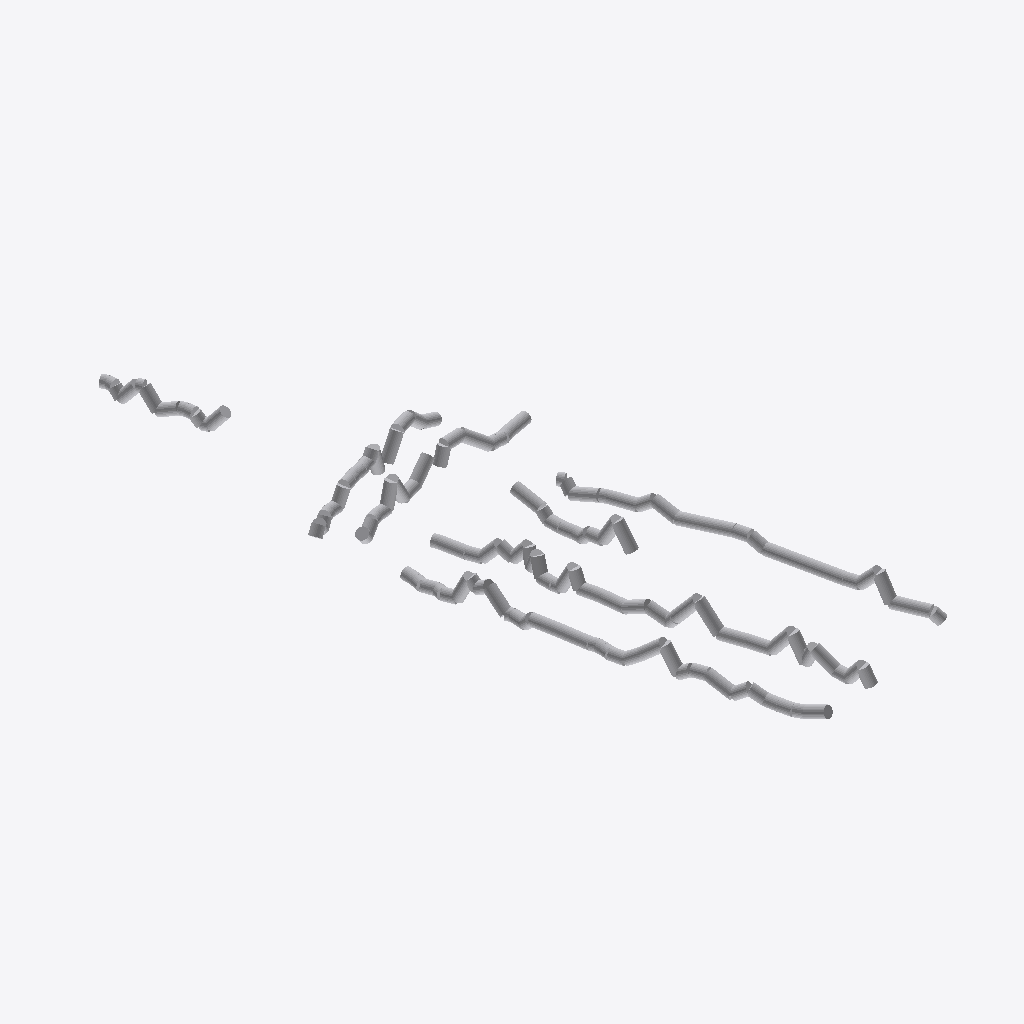
Isometric view of an IFC building model (IFC-SPF (STEP), schema IFC2X3, length unit metre), seen from the south-west, elements coloured by IFC class: 136 other elements (light grey).
Extent 3.5 m × 10.1 m × 1.2 m (x, y, z). Storeys (1): Default Building Storey at 0.00 m. Elements (136): 136 IfcFlowSegment.

HEADER;
FILE_DESCRIPTION(('ViewDefinition [CoordinationView,   QuantityTakeOffAddOnView]'),'2;1');
FILE_NAME('Testfeld1ToGML.ifc','2023-07-02T13:04:18',('Vermesser'),('Vermessungsb￼ro'),'v0.6.0','ifcopenshell','The authorising person');
FILE_SCHEMA(('IFC2X3'));
ENDSEC;
DATA;
#1=IFCPROJECT('0YvctVUKr0kugbFTf53O9L',#2,'Testfeld1ToGML',$,$,$,$,(#20),#7);
#23=IFCSITE('0mehk96CWHxhLwa8rkNGKz',#2,'(Site name)','(Site Description)',$,#24,$,$,.ELEMENT.,(52.0,6.0,33.51601370825665),(7.0,4.0,42.899436737137876),0.0,$,$);
#29=IFCBUILDING('0mehkA6CWHxeEKa8rkNGKz',#2,'(Site Description)','(Site Description)',$,#30,$,$,.ELEMENT.,$,$,$);
#35=IFCBUILDINGSTOREY('0mehkB6CWHxhuya8rkNGKz',#2,'Default Building Storey','Description of Default Building Storey',$,#36,$,$,.ELEMENT.,0.0);
#4319=IFCFLOWSEGMENT('0mlwkX6CWHxfoka8rkNGKz',#2,'(Generated pipe)','(Generated pipe description)',$,#4318,#4317,$);
#4421=IFCFLOWSEGMENT('0mm4VW6CWHxgyma8rkNGKz',#2,'(Generated pipe)','(Generated pipe description)',$,#4420,#4419,$);
#4183=IFCFLOWSEGMENT('0mlkS46CWHxfTba8rkNGKz',#2,'(Generated pipe)','(Generated pipe description)',$,#4182,#4181,$);
#3127=IFCFLOWSEGMENT('0mkCnz6CWHxh6ma8rkNGKz',#2,'(Generated pipe)','(Generated pipe description)',$,#3126,#3125,$);
#3843=IFCFLOWSEGMENT('0mlH946CWHxeGPa8rkNGKz',#2,'(Generated pipe)','(Generated pipe description)',$,#3842,#3841,$);
#2208=IFCFLOWSEGMENT('0miehk6CWHxhhVa8rkNGKz',#2,'(Generated pipe)','(Generated pipe description)',$,#2207,#2206,$);
#4114=IFCFLOWSEGMENT('0mlfZS6CWHxfnMa8rkNGKz',#2,'(Generated pipe)','(Generated pipe description)',$,#4113,#4112,$);
#640=IFCFLOWSEGMENT('0mgKeV6CWHxgyla8rkNGKz',#2,'(Generated pipe)','(Generated pipe description)',$,#639,#638,$);
#2412=IFCFLOWSEGMENT('0mivnT6CWHxgx1a8rkNGKz',#2,'(Generated pipe)','(Generated pipe description)',$,#2411,#2410,$);
#4217=IFCFLOWSEGMENT('0mlpPL6CWHxhaga8rkNGKz',#2,'(Generated pipe)','(Generated pipe description)',$,#4216,#4215,$);
#3161=IFCFLOWSEGMENT('0mkFEH6CWHxfQca8rkNGKz',#2,'(Generated pipe)','(Generated pipe description)',$,#3160,#3159,$);
#1868=IFCFLOWSEGMENT('0mi6Wh6CWHxhWya8rkNGKz',#2,'(Generated pipe)','(Generated pipe description)',$,#1867,#1866,$);
#4523=IFCFLOWSEGMENT('0mmEG06CWHxeUWa8rkNGKz',#2,'(Generated pipe)','(Generated pipe description)',$,#4522,#4521,$);
#1561=IFCFLOWSEGMENT('0mhg5B6CWHxhkKa8rkNGKz',#2,'(Generated pipe)','(Generated pipe description)',$,#1560,#1559,$);
#2923=IFCFLOWSEGMENT('0mjlV16CWHxftFa8rkNGKz',#2,'(Generated pipe)','(Generated pipe description)',$,#2922,#2921,$);
#1119=IFCFLOWSEGMENT('0mh0b06CWHxgkua8rkNGKz',#2,'(Generated pipe)','(Generated pipe description)',$,#1118,#1117,$);
#3093=IFCFLOWSEGMENT('0mk7vP6CWHxfFFa8rkNGKz',#2,'(Generated pipe)','(Generated pipe description)',$,#3092,#3091,$);
#4591=IFCFLOWSEGMENT('0mmJ8R6CWHxhpra8rkNGKz',#2,'(Generated pipe)','(Generated pipe description)',$,#4590,#4589,$);
#1970=IFCFLOWSEGMENT('0miGHh6CWHxeoOa8rkNGKz',#2,'(Generated pipe)','(Generated pipe description)',$,#1969,#1968,$);
#3773=IFCFLOWSEGMENT('0ml9qL6CWHxe22a8rkNGKz',#2,'(Generated pipe)','(Generated pipe description)',$,#3772,#3771,$);
#1665=IFCFLOWSEGMENT('0mhrQw6CWHxfjha8rkNGKz',#2,'(Generated pipe)','(Generated pipe description)',$,#1664,#1663,$);
#4455=IFCFLOWSEGMENT('0mm6sU6CWHxgVba8rkNGKz',#2,'(Generated pipe)','(Generated pipe description)',$,#4454,#4453,$);
#3025=IFCFLOWSEGMENT('0mj_8X6CWHxhvEa8rkNGKz',#2,'(Generated pipe)','(Generated pipe description)',$,#3024,#3023,$);
#2004=IFCFLOWSEGMENT('0miL9q6CWHxf8da8rkNGKz',#2,'(Generated pipe)','(Generated pipe description)',$,#2003,#2002,$);
#1254=IFCFLOWSEGMENT('0mhCoE6CWHxgiga8rkNGKz',#2,'(Generated pipe)','(Generated pipe description)',$,#1253,#1252,$);
#62=IFCFLOWSEGMENT('0mfSUK6CWHxgsda8rkNGKz',#2,'(Generated pipe)','(Generated pipe description)',$,#61,#60,$);
#2991=IFCFLOWSEGMENT('0mjvF_6CWHxhrga8rkNGKz',#2,'(Generated pipe)','(Generated pipe description)',$,#2990,#2989,$);
#265=IFCFLOWSEGMENT('0mfm0I6CWHxho0a8rkNGKz',#2,'(Generated pipe)','(Generated pipe description)',$,#264,#263,$);
#2514=IFCFLOWSEGMENT('0mj3YS6CWHxfFha8rkNGKz',#2,'(Generated pipe)','(Generated pipe description)',$,#2513,#2512,$);
#3263=IFCFLOWSEGMENT('0mkO$96CWHxhoFa8rkNGKz',#2,'(Generated pipe)','(Generated pipe description)',$,#3262,#3261,$);
#1426=IFCFLOWSEGMENT('0mhTtx6CWHxfura8rkNGKz',#2,'(Generated pipe)','(Generated pipe description)',$,#1425,#1424,$);
#4080=IFCFLOWSEGMENT('0mld7R6CWHxfaoa8rkNGKz',#2,'(Generated pipe)','(Generated pipe description)',$,#4079,#4078,$);
#3297=IFCFLOWSEGMENT('0mkTtm6CWHxhKwa8rkNGKz',#2,'(Generated pipe)','(Generated pipe description)',$,#3296,#3295,$);
#4251=IFCFLOWSEGMENT('0mlrrp6CWHxemDa8rkNGKz',#2,'(Generated pipe)','(Generated pipe description)',$,#4250,#4249,$);
#1595=IFCFLOWSEGMENT('0mhk6F6CWHxhC1a8rkNGKz',#2,'(Generated pipe)','(Generated pipe description)',$,#1594,#1593,$);
#3229=IFCFLOWSEGMENT('0mkMYv6CWHxftta8rkNGKz',#2,'(Generated pipe)','(Generated pipe description)',$,#3228,#3227,$);
#3705=IFCFLOWSEGMENT('0ml4xn6CWHxeuMa8rkNGKz',#2,'(Generated pipe)','(Generated pipe description)',$,#3704,#3703,$);
#2822=IFCFLOWSEGMENT('0mjWrQ6CWHxetua8rkNGKz',#2,'(Generated pipe)','(Generated pipe description)',$,#2821,#2820,$);
#3433=IFCFLOWSEGMENT('0mkg4x6CWHxfeWa8rkNGKz',#2,'(Generated pipe)','(Generated pipe description)',$,#3432,#3431,$);
#1629=IFCFLOWSEGMENT('0mhmYT6CWHxeDTa8rkNGKz',#2,'(Generated pipe)','(Generated pipe description)',$,#1628,#1627,$);
#3059=IFCFLOWSEGMENT('0mk30z6CWHxhOna8rkNGKz',#2,'(Generated pipe)','(Generated pipe description)',$,#3058,#3057,$);
#231=IFCFLOWSEGMENT('0mfh7q6CWHxfNha8rkNGKz',#2,'(Generated pipe)','(Generated pipe description)',$,#230,#229,$);
#333=IFCFLOWSEGMENT('0mfqum6CWHxgzja8rkNGKz',#2,'(Generated pipe)','(Generated pipe description)',$,#332,#331,$);
#3535=IFCFLOWSEGMENT('0mkpsB6CWHxeQYa8rkNGKz',#2,'(Generated pipe)','(Generated pipe description)',$,#3534,#3533,$);
#3399=IFCFLOWSEGMENT('0mkdel6CWHxhLqa8rkNGKz',#2,'(Generated pipe)','(Generated pipe description)',$,#3398,#3397,$);
#913=IFCFLOWSEGMENT('0mgj2$6CWHxeN1a8rkNGKz',#2,'(Generated pipe)','(Generated pipe description)',$,#912,#911,$);
#1220=IFCFLOWSEGMENT('0mhAL_6CWHxfGNa8rkNGKz',#2,'(Generated pipe)','(Generated pipe description)',$,#1219,#1218,$);
#2855=IFCFLOWSEGMENT('0mjbk36CWHxeTZa8rkNGKz',#2,'(Generated pipe)','(Generated pipe description)',$,#2854,#2853,$);
#1834=IFCFLOWSEGMENT('0mi44P6CWHxgApa8rkNGKz',#2,'(Generated pipe)','(Generated pipe description)',$,#1833,#1832,$);
#3637=IFCFLOWSEGMENT('0mkzd16CWHxetoa8rkNGKz',#2,'(Generated pipe)','(Generated pipe description)',$,#3636,#3635,$);
#676=IFCFLOWSEGMENT('0mgN4l6CWHxg9ea8rkNGKz',#2,'(Generated pipe)','(Generated pipe description)',$,#675,#674,$);
#4387=IFCFLOWSEGMENT('0mm22d6CWHxfRHa8rkNGKz',#2,'(Generated pipe)','(Generated pipe description)',$,#4386,#4385,$);
#1800=IFCFLOWSEGMENT('0mi1e76CWHxfH9a8rkNGKz',#2,'(Generated pipe)','(Generated pipe description)',$,#1799,#1798,$);
#4353=IFCFLOWSEGMENT('0ml$cV6CWHxhmRa8rkNGKz',#2,'(Generated pipe)','(Generated pipe description)',$,#4352,#4351,$);
#4489=IFCFLOWSEGMENT('0mm9NS6CWHxeUXa8rkNGKz',#2,'(Generated pipe)','(Generated pipe description)',$,#4488,#4487,$);
#1902=IFCFLOWSEGMENT('0miBP86CWHxhXra8rkNGKz',#2,'(Generated pipe)','(Generated pipe description)',$,#1901,#1900,$);
#1732=IFCFLOWSEGMENT('0mhwJR6CWHxhaha8rkNGKz',#2,'(Generated pipe)','(Generated pipe description)',$,#1731,#1730,$);
#2038=IFCFLOWSEGMENT('0miNb_6CWHxePPa8rkNGKz',#2,'(Generated pipe)','(Generated pipe description)',$,#2037,#2036,$);
#2957=IFCFLOWSEGMENT('0mjqNY6CWHxg2qa8rkNGKz',#2,'(Generated pipe)','(Generated pipe description)',$,#2956,#2955,$);
#2072=IFCFLOWSEGMENT('0miQ2E6CWHxgWna8rkNGKz',#2,'(Generated pipe)','(Generated pipe description)',$,#2071,#2070,$);
#471=IFCFLOWSEGMENT('0mg3Yk6CWHxgGxa8rkNGKz',#2,'(Generated pipe)','(Generated pipe description)',$,#470,#469,$);
#1390=IFCFLOWSEGMENT('0mhRRk6CWHxf30a8rkNGKz',#2,'(Generated pipe)','(Generated pipe description)',$,#1389,#1388,$);
#3671=IFCFLOWSEGMENT('0ml03J6CWHxfNka8rkNGKz',#2,'(Generated pipe)','(Generated pipe description)',$,#3670,#3669,$);
#2242=IFCFLOWSEGMENT('0mih7_6CWHxh5ea8rkNGKz',#2,'(Generated pipe)','(Generated pipe description)',$,#2241,#2240,$);
#4150=IFCFLOWSEGMENT('0mlh$i6CWHxfi3a8rkNGKz',#2,'(Generated pipe)','(Generated pipe description)',$,#4149,#4148,$);
#3739=IFCFLOWSEGMENT('0ml7O56CWHxgkXa8rkNGKz',#2,'(Generated pipe)','(Generated pipe description)',$,#3738,#3737,$);
#3944=IFCFLOWSEGMENT('0mlQwC6CWHxgvwa8rkNGKz',#2,'(Generated pipe)','(Generated pipe description)',$,#3943,#3942,$);
#3910=IFCFLOWSEGMENT('0mlM1c6CWHxe9qa8rkNGKz',#2,'(Generated pipe)','(Generated pipe description)',$,#3909,#3908,$);
#4285=IFCFLOWSEGMENT('0mluHp6CWHxe8_a8rkNGKz',#2,'(Generated pipe)','(Generated pipe description)',$,#4284,#4283,$);
#2276=IFCFLOWSEGMENT('0mijaD6CWHxeSCa8rkNGKz',#2,'(Generated pipe)','(Generated pipe description)',$,#2275,#2274,$);
#2446=IFCFLOWSEGMENT('0mi_fv6CWHxh_Ja8rkNGKz',#2,'(Generated pipe)','(Generated pipe description)',$,#2445,#2444,$);
#1766=IFCFLOWSEGMENT('0mh$Bv6CWHxgyLa8rkNGKz',#2,'(Generated pipe)','(Generated pipe description)',$,#1765,#1764,$);
#3501=IFCFLOWSEGMENT('0mknQ06CWHxe_Ia8rkNGKz',#2,'(Generated pipe)','(Generated pipe description)',$,#3500,#3499,$);
#1083=IFCFLOWSEGMENT('0mg_8r6CWHxhCya8rkNGKz',#2,'(Generated pipe)','(Generated pipe description)',$,#1082,#1081,$);
#4046=IFCFLOWSEGMENT('0mlYEq6CWHxgeya8rkNGKz',#2,'(Generated pipe)','(Generated pipe description)',$,#4045,#4044,$);
#504=IFCFLOWSEGMENT('0mg5_y6CWHxf1ca8rkNGKz',#2,'(Generated pipe)','(Generated pipe description)',$,#503,#502,$);
#1936=IFCFLOWSEGMENT('0miDrE6CWHxeaEa8rkNGKz',#2,'(Generated pipe)','(Generated pipe description)',$,#1935,#1934,$);
#1356=IFCFLOWSEGMENT('0mhMZH6CWHxfJFa8rkNGKz',#2,'(Generated pipe)','(Generated pipe description)',$,#1355,#1354,$);
#3365=IFCFLOWSEGMENT('0mkYmD6CWHxgsJa8rkNGKz',#2,'(Generated pipe)','(Generated pipe description)',$,#3364,#3363,$);
#2344=IFCFLOWSEGMENT('0miqu_6CWHxgzZa8rkNGKz',#2,'(Generated pipe)','(Generated pipe description)',$,#2343,#2342,$);
#129=IFCFLOWSEGMENT('0mfZp26CWHxgPaa8rkNGKz',#2,'(Generated pipe)','(Generated pipe description)',$,#128,#127,$);
#879=IFCFLOWSEGMENT('0mggci6CWHxg7Xa8rkNGKz',#2,'(Generated pipe)','(Generated pipe description)',$,#878,#877,$);
#4625=IFCFLOWSEGMENT('0mmLb46CWHxg73a8rkNGKz',#2,'(Generated pipe)','(Generated pipe description)',$,#4624,#4623,$);
#2889=IFCFLOWSEGMENT('0mjgcV6CWHxfJoa8rkNGKz',#2,'(Generated pipe)','(Generated pipe description)',$,#2888,#2887,$);
#3876=IFCFLOWSEGMENT('0mlJbN6CWHxeB2a8rkNGKz',#2,'(Generated pipe)','(Generated pipe description)',$,#3875,#3874,$);
#1698=IFCFLOWSEGMENT('0mhtt86CWHxgSWa8rkNGKz',#2,'(Generated pipe)','(Generated pipe description)',$,#1697,#1696,$);
#1288=IFCFLOWSEGMENT('0mhHgi6CWHxff$a8rkNGKz',#2,'(Generated pipe)','(Generated pipe description)',$,#1287,#1286,$);
#3331=IFCFLOWSEGMENT('0mkWK76CWHxeTLa8rkNGKz',#2,'(Generated pipe)','(Generated pipe description)',$,#3330,#3329,$);
#163=IFCFLOWSEGMENT('0mfcFG6CWHxeb1a8rkNGKz',#2,'(Generated pipe)','(Generated pipe description)',$,#162,#161,$);
#1152=IFCFLOWSEGMENT('0mh5TR6CWHxeC7a8rkNGKz',#2,'(Generated pipe)','(Generated pipe description)',$,#1151,#1150,$);
#3569=IFCFLOWSEGMENT('0mkukY6CWHxe91a8rkNGKz',#2,'(Generated pipe)','(Generated pipe description)',$,#3568,#3567,$);
#606=IFCFLOWSEGMENT('0mgFlv6CWHxemea8rkNGKz',#2,'(Generated pipe)','(Generated pipe description)',$,#605,#604,$);
#709=IFCFLOWSEGMENT('0mgRzD6CWHxg3Za8rkNGKz',#2,'(Generated pipe)','(Generated pipe description)',$,#708,#707,$);
#811=IFCFLOWSEGMENT('0mgbkJ6CWHxeC8a8rkNGKz',#2,'(Generated pipe)','(Generated pipe description)',$,#810,#809,$);
#401=IFCFLOWSEGMENT('0mfyDU6CWHxfO_a8rkNGKz',#2,'(Generated pipe)','(Generated pipe description)',$,#400,#399,$);
#981=IFCFLOWSEGMENT('0mgqQ56CWHxht5a8rkNGKz',#2,'(Generated pipe)','(Generated pipe description)',$,#980,#979,$);
#3603=IFCFLOWSEGMENT('0mkxAi6CWHxeDza8rkNGKz',#2,'(Generated pipe)','(Generated pipe description)',$,#3602,#3601,$);
#2310=IFCFLOWSEGMENT('0mim0T6CWHxf2Pa8rkNGKz',#2,'(Generated pipe)','(Generated pipe description)',$,#2309,#2308,$);
#4012=IFCFLOWSEGMENT('0mlVoZ6CWHxgB9a8rkNGKz',#2,'(Generated pipe)','(Generated pipe description)',$,#4011,#4010,$);
#2480=IFCFLOWSEGMENT('0mj1696CWHxejLa8rkNGKz',#2,'(Generated pipe)','(Generated pipe description)',$,#2479,#2478,$);
#367=IFCFLOWSEGMENT('0mftL56CWHxhbqa8rkNGKz',#2,'(Generated pipe)','(Generated pipe description)',$,#366,#365,$);
#2718=IFCFLOWSEGMENT('0mjN4O6CWHxgF6a8rkNGKz',#2,'(Generated pipe)','(Generated pipe description)',$,#2717,#2716,$);
#299=IFCFLOWSEGMENT('0mfoSV6CWHxh9La8rkNGKz',#2,'(Generated pipe)','(Generated pipe description)',$,#298,#297,$);
#947=IFCFLOWSEGMENT('0mgnxS6CWHxg6sa8rkNGKz',#2,'(Generated pipe)','(Generated pipe description)',$,#946,#945,$);
#2582=IFCFLOWSEGMENT('0mjAtC6CWHxhUHa8rkNGKz',#2,'(Generated pipe)','(Generated pipe description)',$,#2581,#2580,$);
#2616=IFCFLOWSEGMENT('0mjDJP6CWHxgmPa8rkNGKz',#2,'(Generated pipe)','(Generated pipe description)',$,#2615,#2614,$);
#4659=IFCFLOWSEGMENT('0mmO116CWHxexna8rkNGKz',#2,'(Generated pipe)','(Generated pipe description)',$,#4658,#4657,$);
#2106=IFCFLOWSEGMENT('0miUwg6CWHxebya8rkNGKz',#2,'(Generated pipe)','(Generated pipe description)',$,#2105,#2104,$);
#2684=IFCFLOWSEGMENT('0mjKe96CWHxhPWa8rkNGKz',#2,'(Generated pipe)','(Generated pipe description)',$,#2683,#2682,$);
#1322=IFCFLOWSEGMENT('0mhK6w6CWHxeQ2a8rkNGKz',#2,'(Generated pipe)','(Generated pipe description)',$,#1321,#1320,$);
#1493=IFCFLOWSEGMENT('0mhbCi6CWHxggpa8rkNGKz',#2,'(Generated pipe)','(Generated pipe description)',$,#1492,#1491,$);
#3807=IFCFLOWSEGMENT('0mlCGb6CWHxhzda8rkNGKz',#2,'(Generated pipe)','(Generated pipe description)',$,#3806,#3805,$);
#3195=IFCFLOWSEGMENT('0mkHgS6CWHxf_ma8rkNGKz',#2,'(Generated pipe)','(Generated pipe description)',$,#3194,#3193,$);
#4557=IFCFLOWSEGMENT('0mmGiL6CWHxe0Ja8rkNGKz',#2,'(Generated pipe)','(Generated pipe description)',$,#4556,#4555,$);
#1527=IFCFLOWSEGMENT('0mhdex6CWHxeYYa8rkNGKz',#2,'(Generated pipe)','(Generated pipe description)',$,#1526,#1525,$);
#2140=IFCFLOWSEGMENT('0miXMv6CWHxhmRa8rkNGKz',#2,'(Generated pipe)','(Generated pipe description)',$,#2139,#2138,$);
#197=IFCFLOWSEGMENT('0mfeha6CWHxgTXa8rkNGKz',#2,'(Generated pipe)','(Generated pipe description)',$,#196,#195,$);
#2174=IFCFLOWSEGMENT('0miZpB6CWHxho_a8rkNGKz',#2,'(Generated pipe)','(Generated pipe description)',$,#2173,#2172,$);
#1049=IFCFLOWSEGMENT('0mgvG26CWHxepha8rkNGKz',#2,'(Generated pipe)','(Generated pipe description)',$,#1048,#1047,$);
#2786=IFCFLOWSEGMENT('0mjRyz6CWHxgJBa8rkNGKz',#2,'(Generated pipe)','(Generated pipe description)',$,#2785,#2784,$);
#2650=IFCFLOWSEGMENT('0mjFli6CWHxfGYa8rkNGKz',#2,'(Generated pipe)','(Generated pipe description)',$,#2649,#2648,$);
#1459=IFCFLOWSEGMENT('0mhWKG6CWHxeK2a8rkNGKz',#2,'(Generated pipe)','(Generated pipe description)',$,#1458,#1457,$);
#2752=IFCFLOWSEGMENT('0mjPWh6CWHxeqVa8rkNGKz',#2,'(Generated pipe)','(Generated pipe description)',$,#2751,#2750,$);
#435=IFCFLOWSEGMENT('0mf_gS6CWHxhwra8rkNGKz',#2,'(Generated pipe)','(Generated pipe description)',$,#434,#433,$);
#3978=IFCFLOWSEGMENT('0mlTMG6CWHxfMBa8rkNGKz',#2,'(Generated pipe)','(Generated pipe description)',$,#3977,#3976,$);
#777=IFCFLOWSEGMENT('0mgWrj6CWHxeiqa8rkNGKz',#2,'(Generated pipe)','(Generated pipe description)',$,#776,#775,$);
#538=IFCFLOWSEGMENT('0mg8RF6CWHxgDGa8rkNGKz',#2,'(Generated pipe)','(Generated pipe description)',$,#537,#536,$);
#845=IFCFLOWSEGMENT('0mgeAZ6CWHxgsUa8rkNGKz',#2,'(Generated pipe)','(Generated pipe description)',$,#844,#843,$);
#1015=IFCFLOWSEGMENT('0mgsq06CWHxfcwa8rkNGKz',#2,'(Generated pipe)','(Generated pipe description)',$,#1014,#1013,$);
#572=IFCFLOWSEGMENT('0mgDJg6CWHxg_1a8rkNGKz',#2,'(Generated pipe)','(Generated pipe description)',$,#571,#570,$);
#3467=IFCFLOWSEGMENT('0mkiXC6CWHxgc8a8rkNGKz',#2,'(Generated pipe)','(Generated pipe description)',$,#3466,#3465,$);
#95=IFCFLOWSEGMENT('0mfUwa6CWHxfFAa8rkNGKz',#2,'(Generated pipe)','(Generated pipe description)',$,#94,#93,$);
#2378=IFCFLOWSEGMENT('0mitLA6CWHxhP_a8rkNGKz',#2,'(Generated pipe)','(Generated pipe description)',$,#2377,#2376,$);
#2548=IFCFLOWSEGMENT('0mj5_l6CWHxgbLa8rkNGKz',#2,'(Generated pipe)','(Generated pipe description)',$,#2547,#2546,$);
#743=IFCFLOWSEGMENT('0mgUPS6CWHxfqUa8rkNGKz',#2,'(Generated pipe)','(Generated pipe description)',$,#742,#741,$);
#1186=IFCFLOWSEGMENT('0mh7vj6CWHxg2xa8rkNGKz',#2,'(Generated pipe)','(Generated pipe description)',$,#1185,#1184,$);
ENDSEC;
